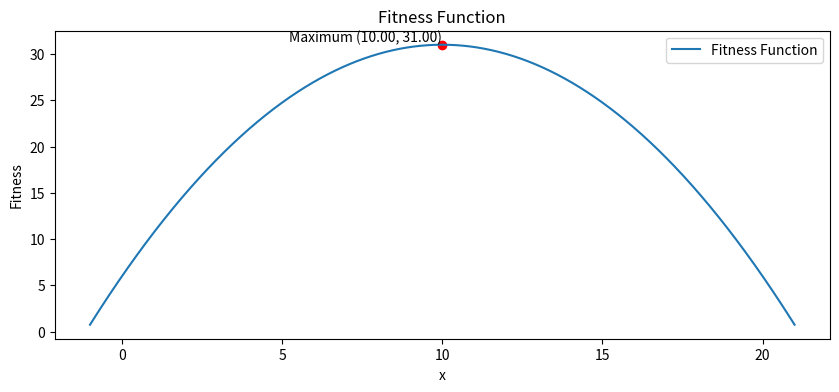
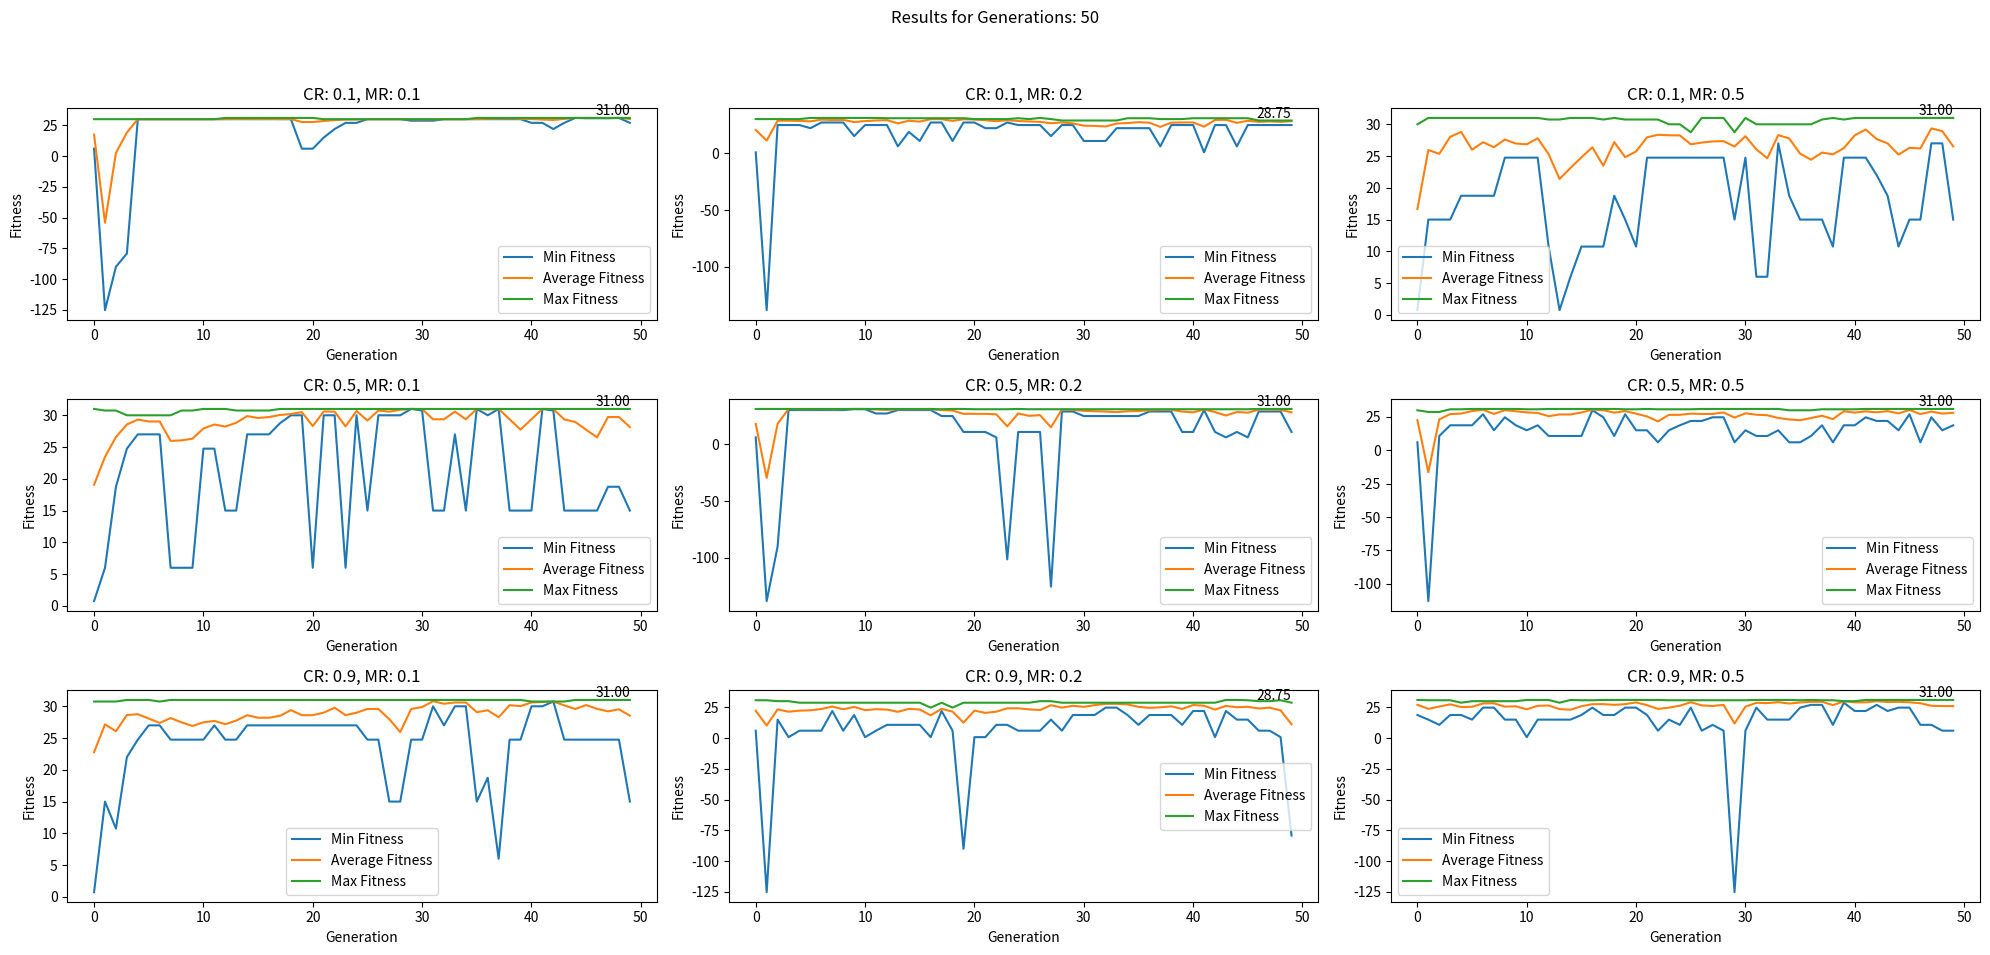
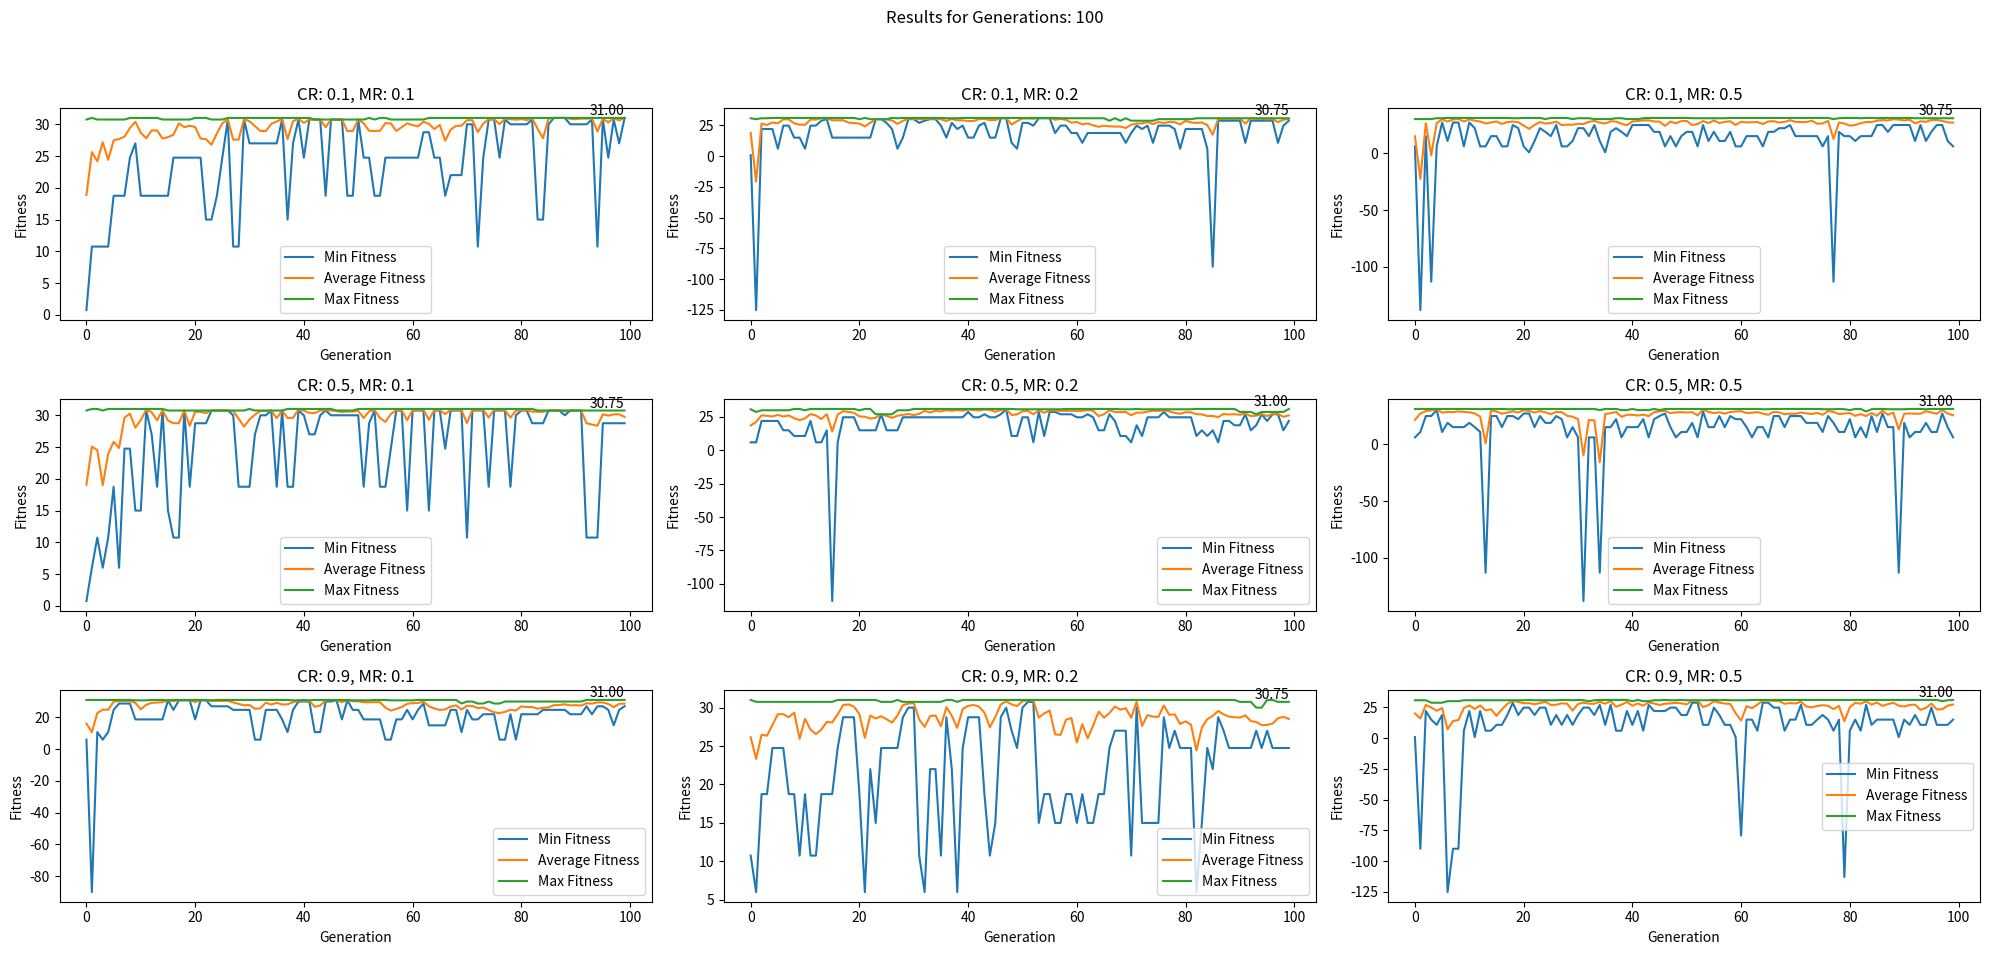
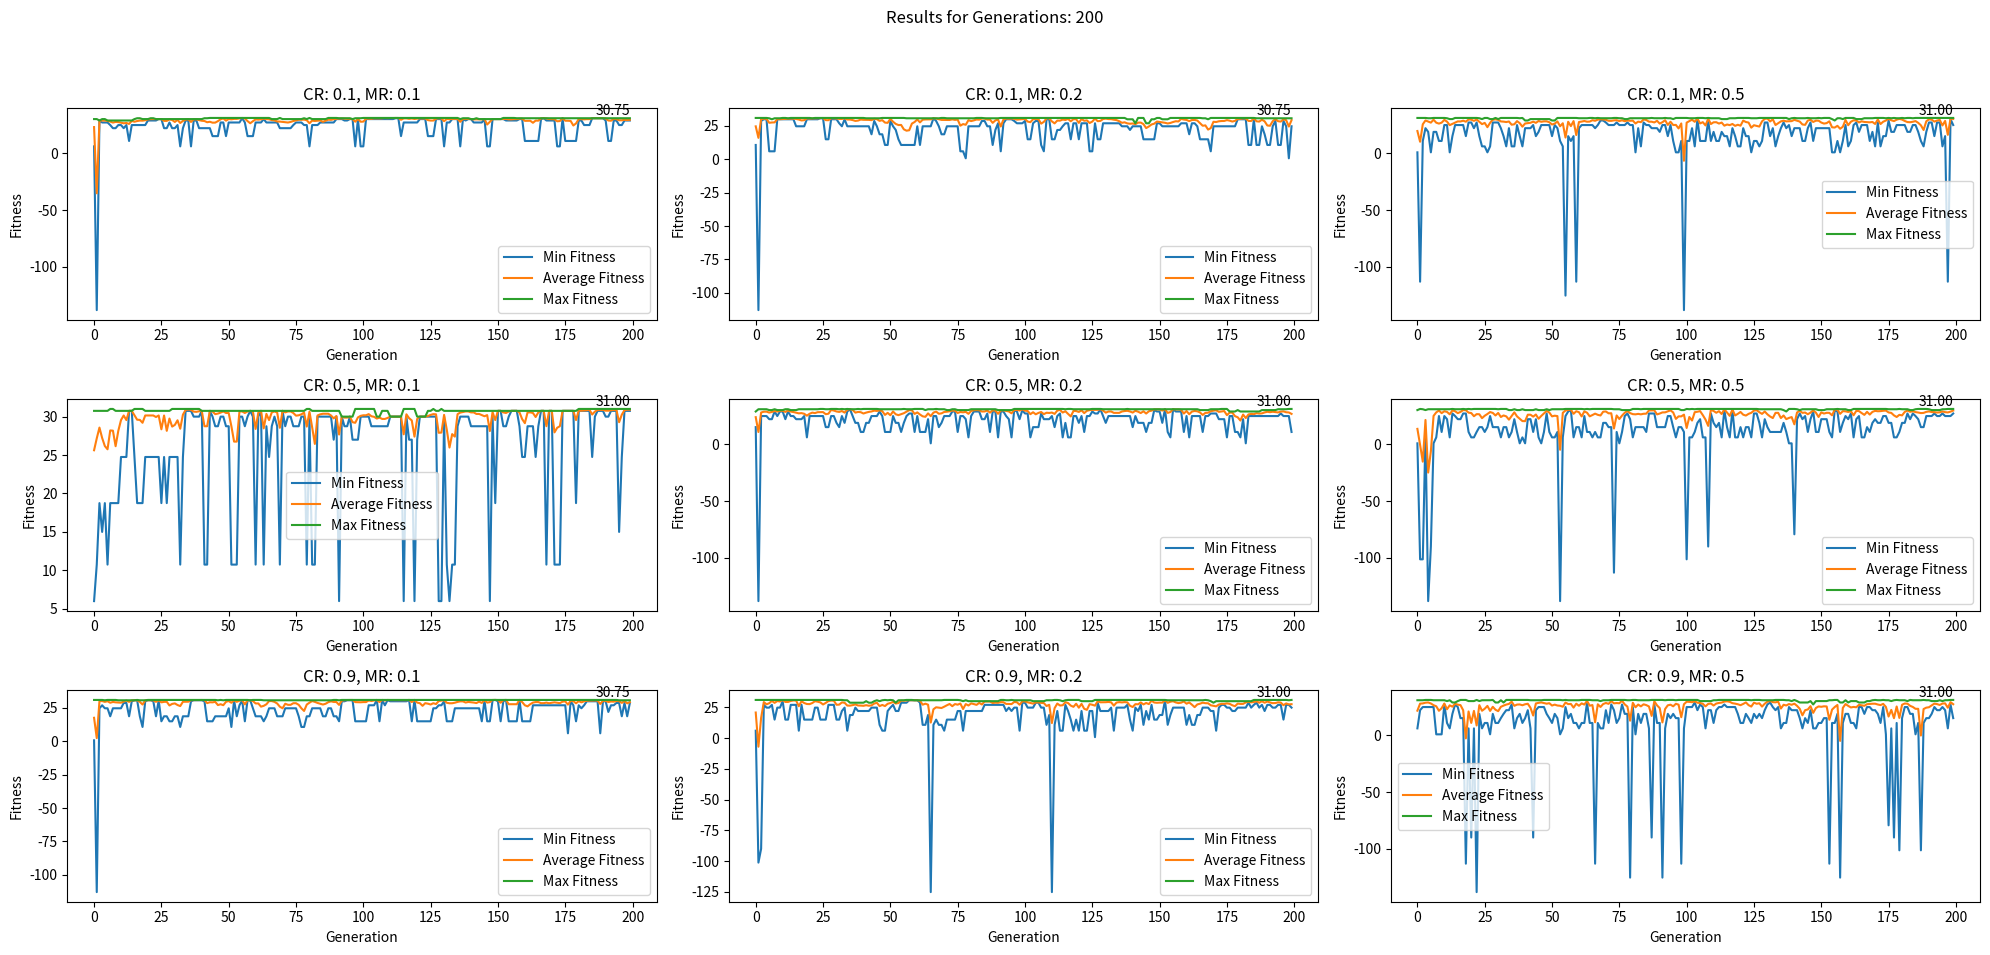

The script that saved these images, in order:
import numpy as np
import matplotlib.pyplot as plt
import statistics as stat
import random

POPULATION_SIZE = 10
GENERATIONS = [50, 100, 200]
CROSSOVER_RATE = [0.1, 0.5, 0.9]
MUTATION_RATE = [0.1, 0.2, 0.5]
X_RANGE = (-1, 21)
BIN_LENGTH = len(bin(X_RANGE[1])[2:])

def fitness_fun(x):
    return -0.25 * x**2 + 5 * x + 6

def int_to_bin(number):
    if number < 0:
        return bin((1 << BIN_LENGTH) + number)[2:]
    else:
        return bin(number)[2:].zfill(BIN_LENGTH)

def bin_to_int(binary_str):
    if len(binary_str) == BIN_LENGTH and binary_str[0] == '1':
        return -((1 << BIN_LENGTH) - int(binary_str, 2))
    else:
        return int(binary_str, 2)


def create_first_population(population_size, x_range):
    return [np.random.randint(x_range[0], x_range[1]) for _ in range(population_size)]

def calculate_population_fitness(population):
    return [fitness_fun(x) for x in population]

def roulette_selection(population, population_fitness):
    min_fitness = min(population_fitness)
    if min_fitness < 0:
        # shift fitness values to be non-negative => it will be easier to work with them
        population_fitness = [x - min_fitness for x in population_fitness]
    fitness_sum = sum(population_fitness)
    probabilities = [x / fitness_sum for x in population_fitness]
    selected_population = []
    for _ in range(len(population)):
        selected_population.append(population[np.random.choice(len(population), p=probabilities)])
    return selected_population

def random_pair_selection(population):
    random.shuffle(population)
    return population

def crossover(parents, crossover_rate):
    parents = [int_to_bin(x) for x in parents]
    children = []
    # random crossover point
    # every parent pair is crossed => two children are created from each pair, new population size is the same as the old one
    for i in range(0, len(parents), 2):
        if random.random() < crossover_rate:
            crossover_point = random.randint(0, BIN_LENGTH - 1)
            children1 = bin_to_int(parents[i][:crossover_point] + parents[i + 1][crossover_point:])
            children2 = bin_to_int(parents[i + 1][:crossover_point] + parents[i][crossover_point:])
            if children1 >= X_RANGE[0] and children1 <= X_RANGE[1] and children2 >= X_RANGE[0] and children2 <= X_RANGE[1]:
                children.append(children1)
                children.append(children2)
            else:
                children.append(bin_to_int(parents[i]))
                children.append(bin_to_int(parents[i + 1]))
        else:
            children.append(bin_to_int(parents[i]))
            children.append(bin_to_int(parents[i + 1]))
    return children
            
def children_mutation(children, mutation_rate):
    mutated_children = []
    for child in children:
        if random.random() < mutation_rate:
            mutation_point = random.randint(0, BIN_LENGTH - 1)
            mutated_child = child ^ (1 << mutation_point)
            # check if after mutation child is still in the range, else return original child
            if mutated_child >= X_RANGE[0] and mutated_child <= X_RANGE[1]:
                mutated_children.append(mutated_child)
            else:
                mutated_children.append(child)
        else:
            mutated_children.append(child)
    return mutated_children
            
def generate_new_population(population, population_fitness, crossover_rate, mutation_rate):
    selected_population = roulette_selection(population, population_fitness)
    parents = random_pair_selection(selected_population)
    children = crossover(parents, crossover_rate)
    return children_mutation(children, mutation_rate)

def plot_fitness_function(x_range):
    x_values = np.linspace(x_range[0], x_range[1], 10000)
    y_values = fitness_fun(x_values)
    max_y = np.max(y_values)
    max_x = x_values[np.argmax(y_values)]
    plt.figure(figsize=(10, 4))
    plt.plot(x_values, y_values, label="Fitness Function")
    plt.scatter(max_x, max_y, color='red')
    plt.text(max_x, max_y, f'Maximum ({max_x:.2f}, {max_y:.2f})', 
             ha='right', va='bottom')
    plt.title("Fitness Function")
    plt.xlabel("x")
    plt.ylabel("Fitness")
    plt.legend()
    plt.show()
    
plot_fitness_function(X_RANGE)  # fitness function plot

for generation in GENERATIONS:
    fig, axes = plt.subplots(len(CROSSOVER_RATE), len(MUTATION_RATE), figsize=(20, 10))  # each generation has its own set of plots

    for i, crossover_rate in enumerate(CROSSOVER_RATE):
        for j, mutation_rate in enumerate(MUTATION_RATE):
            min_fitness = []
            avg_fitness = []
            max_fitness = []

            population = create_first_population(POPULATION_SIZE, X_RANGE)

            for gen in range(generation):
                population_fitness = calculate_population_fitness(population)

                min_fitness.append(min(population_fitness))
                avg_fitness.append(stat.mean(population_fitness))
                max_fitness.append(max(population_fitness))

                population = generate_new_population(population, population_fitness, crossover_rate, mutation_rate)

            ax = axes[i, j]

            ax.plot(min_fitness, label='Min Fitness')
            ax.plot(avg_fitness, label='Average Fitness')
            ax.plot(max_fitness, label='Max Fitness')
            ax.set_title(f"CR: {crossover_rate}, MR: {mutation_rate}")
            ax.set_xlabel("Generation")
            ax.set_ylabel("Fitness")
            ax.legend()

            final_max_fitness = max_fitness[-1]
            ax.text(generation - 1, final_max_fitness, f"{final_max_fitness:.2f}", 
                    ha='right', va='bottom')

    plt.suptitle(f"Results for Generations: {generation}")
    plt.tight_layout(rect=[0, 0.03, 1, 0.95])
    plt.show()


